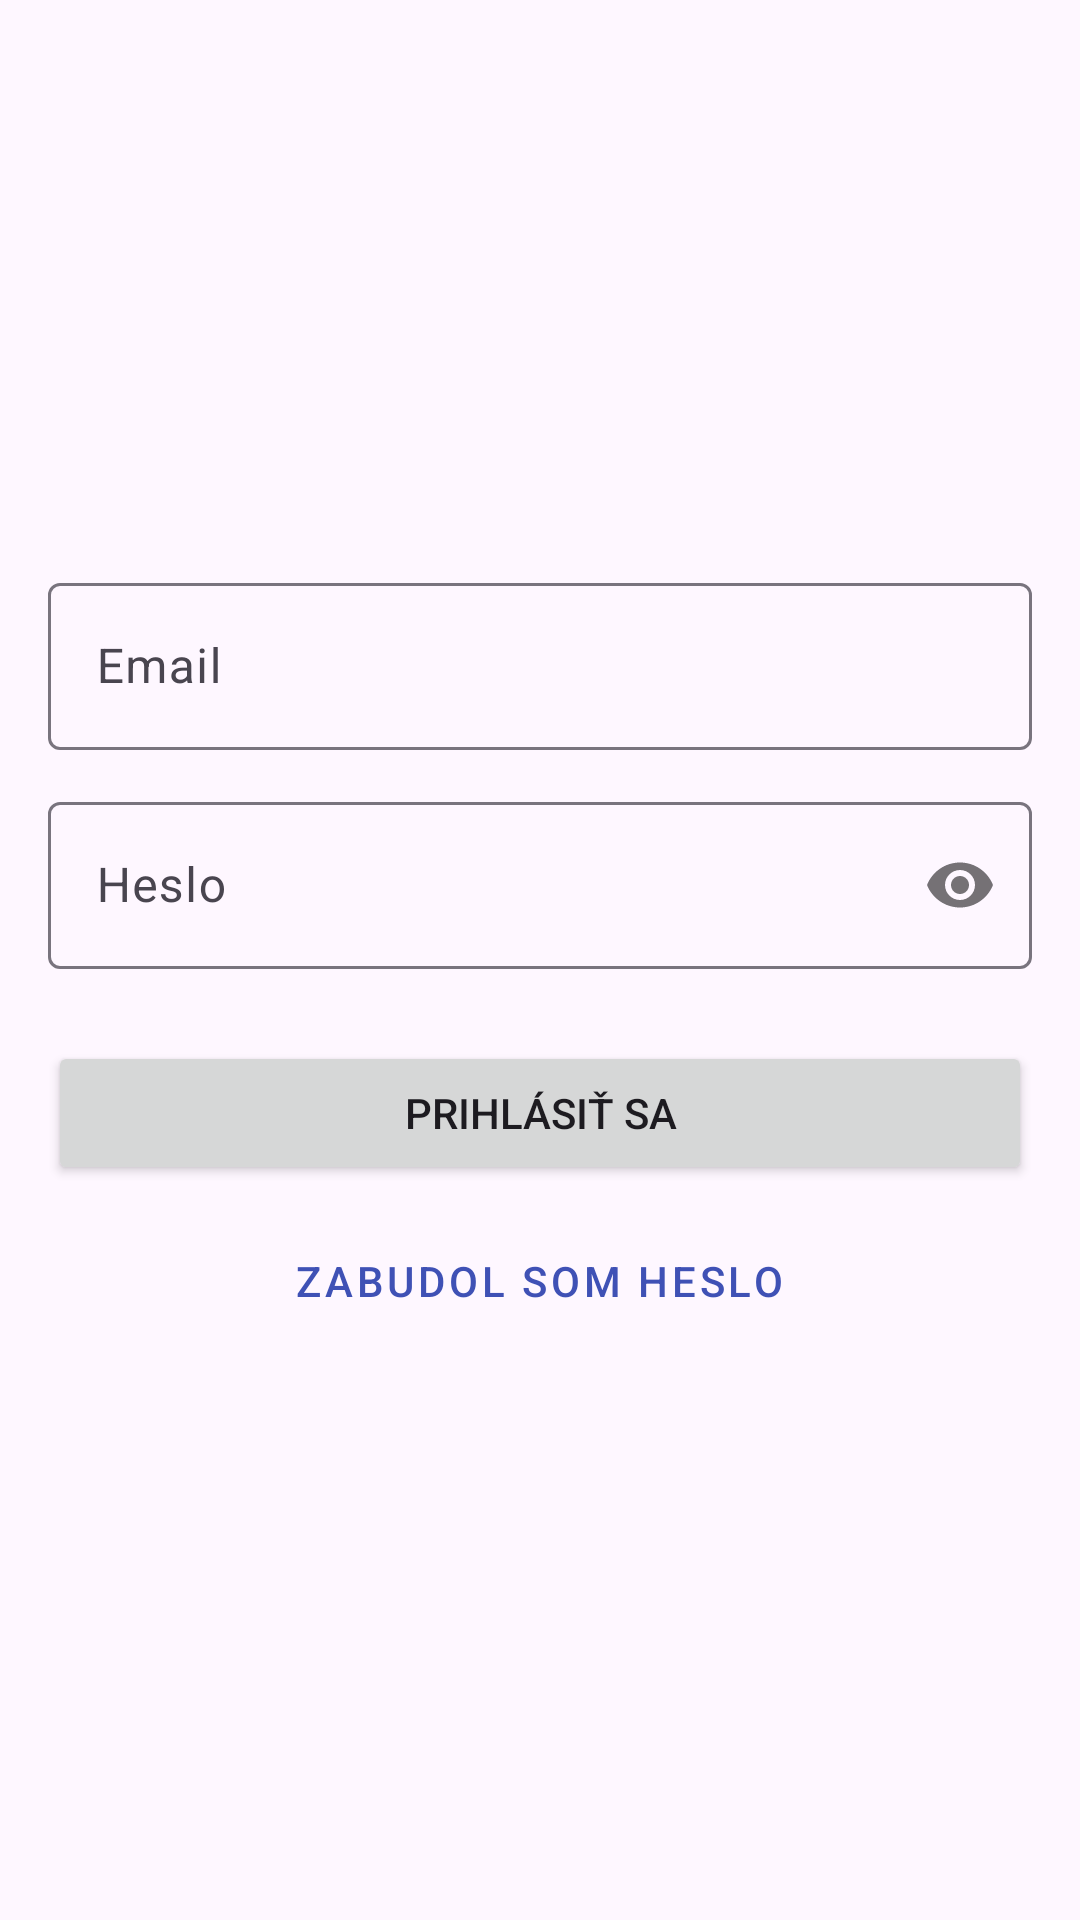

Layout XML and referenced resources for this Android screen:
<!-- AndroidManifest.xml: application theme Theme.Diplomovka_kotlin -->
<!-- res/layout/activity_login.xml -->
<?xml version="1.0" encoding="utf-8"?>
<LinearLayout xmlns:android="http://schemas.android.com/apk/res/android"
    android:layout_width="match_parent"
    android:layout_height="match_parent"
    android:orientation="vertical"
    android:gravity="center"
    android:padding="16dp">

    <com.google.android.material.textfield.TextInputLayout
        android:layout_width="match_parent"
        android:layout_height="wrap_content"
        android:hint="Email"
        android:layout_marginBottom="12dp">

        <com.google.android.material.textfield.TextInputEditText
            android:id="@+id/etEmail"
            android:layout_width="match_parent"
            android:layout_height="wrap_content"
            android:inputType="textEmailAddress"/>

    </com.google.android.material.textfield.TextInputLayout>

    <com.google.android.material.textfield.TextInputLayout
        android:layout_width="match_parent"
        android:layout_height="wrap_content"
        android:hint="Heslo"
        android:layout_marginBottom="24dp"
        app:passwordToggleEnabled="true"
        xmlns:app="http://schemas.android.com/apk/res-auto">

        <com.google.android.material.textfield.TextInputEditText
            android:id="@+id/etPassword"
            android:layout_width="match_parent"
            android:layout_height="wrap_content"
            android:inputType="textPassword"/>

    </com.google.android.material.textfield.TextInputLayout>

    <Button
        android:id="@+id/btnLogin"
        android:layout_width="match_parent"
        android:layout_height="wrap_content"
        android:text="Prihlásiť sa"
        android:layout_marginBottom="8dp"/>

    <ProgressBar
        android:id="@+id/progressBar"
        android:layout_width="wrap_content"
        android:layout_height="wrap_content"
        android:visibility="gone"/>

    <Button
        android:id="@+id/btnForgotPassword"
        style="@style/Widget.MaterialComponents.Button.TextButton"
        android:layout_width="wrap_content"
        android:layout_height="wrap_content"
        android:text="Zabudol som heslo"
        android:textColor="@color/indigo_500"/>

</LinearLayout>
<!-- resources referenced by this layout -->
<resources>
  <color name="indigo_500">#FF3F51B5</color>
  <style name="Theme.Diplomovka_kotlin" parent="Base.Theme.Diplomovka_kotlin" />
  <style name="Base.Theme.Diplomovka_kotlin" parent="Theme.Material3.DayNight.NoActionBar">
          
          
      </style>
</resources>
